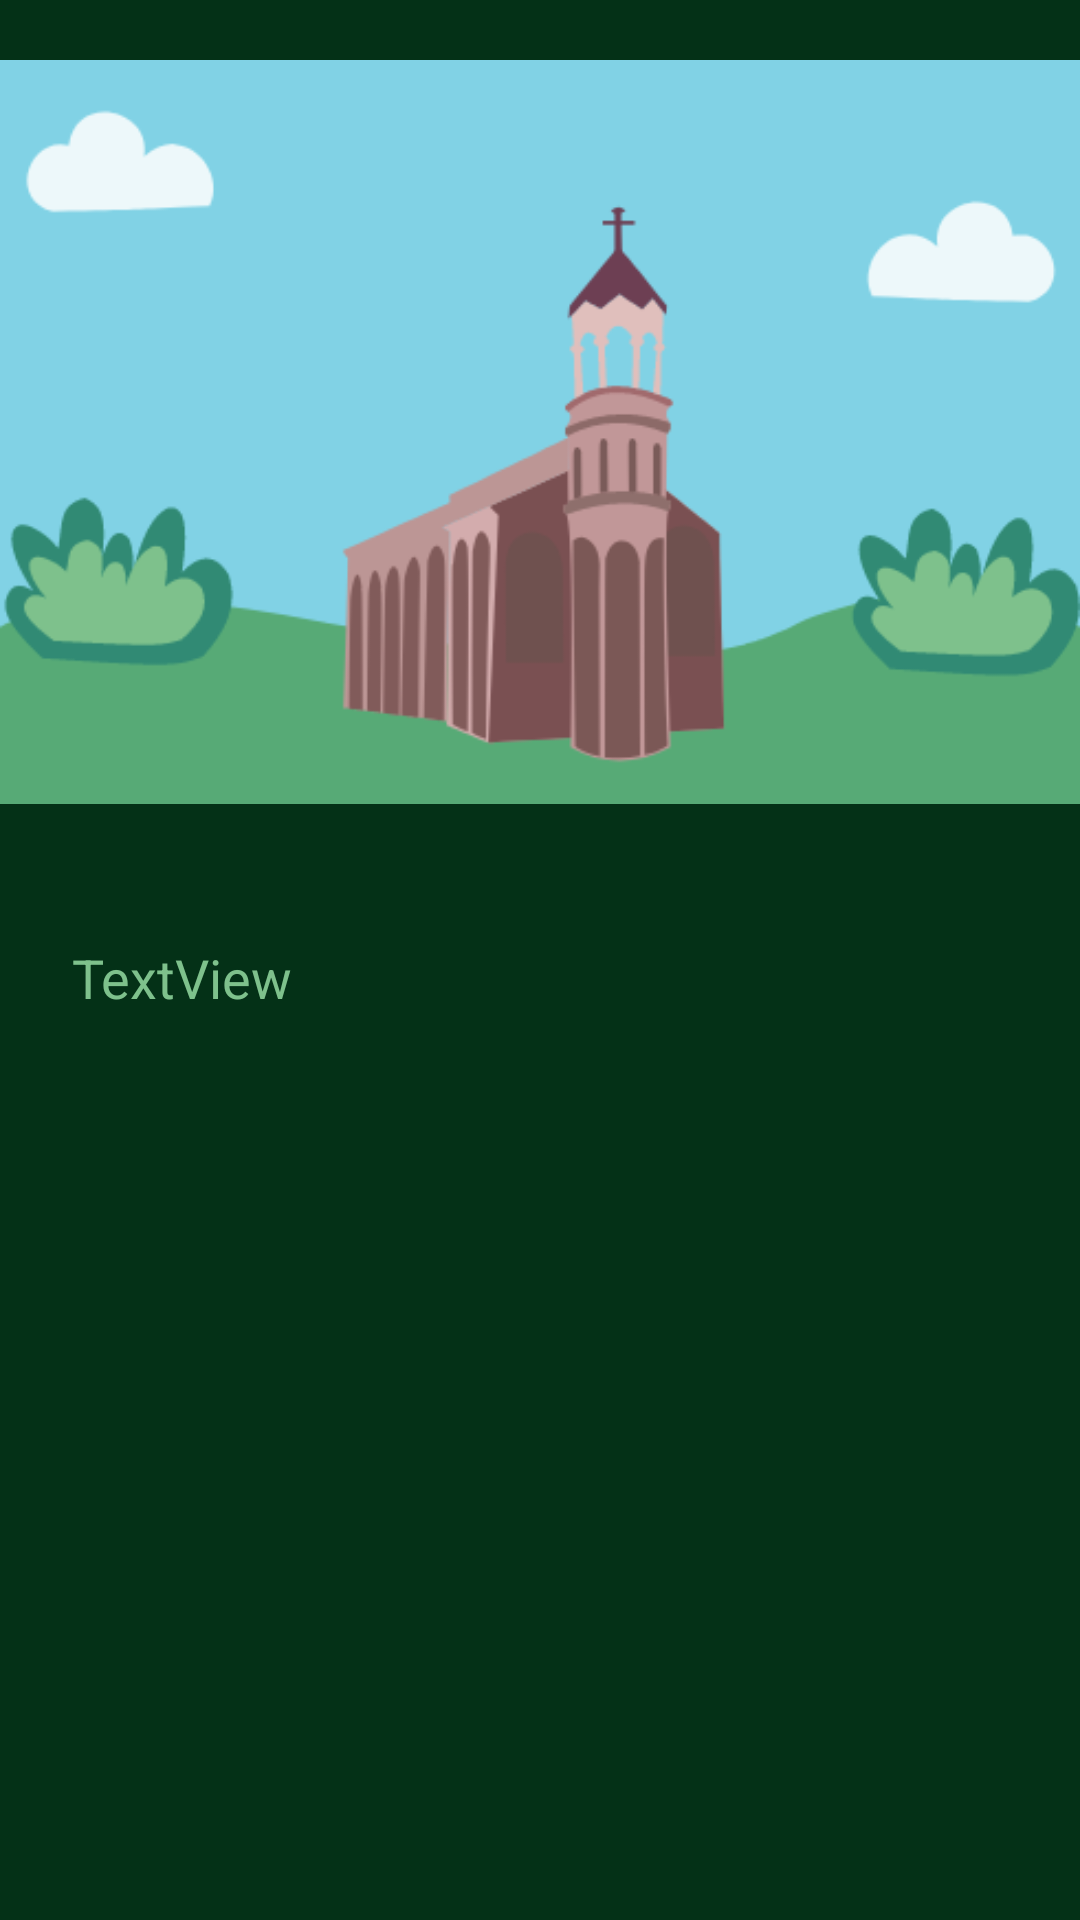

This screen was rendered from an Android layout file. Write that file and the resources it references.
<!-- AndroidManifest.xml: application theme Theme.Armenia -->
<!-- res/layout/activity_mashtoc_info.xml -->
<?xml version="1.0" encoding="utf-8"?>
<androidx.constraintlayout.widget.ConstraintLayout xmlns:android="http://schemas.android.com/apk/res/android"
    xmlns:app="http://schemas.android.com/apk/res-auto"
    xmlns:tools="http://schemas.android.com/tools"
    android:layout_width="match_parent"
    android:layout_height="match_parent"
    android:background="#043117"
    tools:context=".garniInfo">

    <LinearLayout
        android:id="@+id/linearLayout"
        android:layout_width="match_parent"
        android:layout_height="wrap_content"
        android:orientation="horizontal"
        app:layout_constraintEnd_toEndOf="parent"
        app:layout_constraintStart_toStartOf="parent"
        app:layout_constraintTop_toTopOf="parent">

        <androidx.constraintlayout.widget.ConstraintLayout
            android:layout_width="wrap_content"
            android:layout_height="wrap_content"
            android:layout_weight="1"/>

    </LinearLayout>

    <ScrollView
        android:id="@+id/my_scroll_view"
        android:layout_width="match_parent"
        android:layout_height="0dp"
        android:layout_marginStart="24dp"
        android:layout_marginEnd="24dp"
        app:layout_constraintBottom_toBottomOf="parent"
        app:layout_constraintEnd_toStartOf="@+id/guideline3"
        app:layout_constraintHorizontal_bias="0.503"
        app:layout_constraintStart_toStartOf="@+id/guideline2"
        app:layout_constraintTop_toTopOf="@+id/guideline7">


        <TextView
            android:id="@+id/textView2"
            android:layout_width="match_parent"
            android:layout_height="wrap_content"
            android:text="TextView"

            android:textColor="@color/greentext"
            android:textSize="18sp" />
    </ScrollView>

    <androidx.constraintlayout.widget.Guideline
        android:id="@+id/guideline2"
        android:layout_width="wrap_content"
        android:layout_height="wrap_content"
        android:orientation="vertical"
        app:layout_constraintGuide_percent="0.1" />

    <androidx.constraintlayout.widget.Guideline
        android:id="@+id/guideline3"
        android:layout_width="wrap_content"
        android:layout_height="wrap_content"
        android:orientation="vertical"
        app:layout_constraintGuide_percent="0.9" />

    <androidx.constraintlayout.widget.Guideline
        android:id="@+id/guideline7"
        android:layout_width="wrap_content"
        android:layout_height="wrap_content"
        android:orientation="horizontal"
        app:layout_constraintGuide_percent="0.49" />

    <androidx.constraintlayout.widget.Guideline
        android:id="@+id/guideline16"
        android:layout_width="wrap_content"
        android:layout_height="wrap_content"
        android:orientation="horizontal"
        app:layout_constraintGuide_percent="0.45" />

    <ImageView
        android:id="@+id/imageView7"
        android:layout_width="match_parent"
        android:layout_height="0dp"
        app:layout_constraintBottom_toTopOf="@+id/guideline16"
        app:layout_constraintEnd_toEndOf="parent"
        app:layout_constraintStart_toStartOf="parent"
        app:layout_constraintTop_toBottomOf="@+id/linearLayout"
        app:srcCompat="@drawable/mashtocinfo" />

</androidx.constraintlayout.widget.ConstraintLayout>
<!-- resources referenced by this layout -->
<resources>
  <color name="greentext">#7EC18C</color>
  <!-- drawable mashtocinfo: png bitmap (drawable, 24260 bytes) -->
  <style name="Theme.Armenia" parent="Theme.AppCompat.DayNight.NoActionBar">
          
          <item name="colorPrimary">@color/purple_500</item>
          <item name="colorPrimaryVariant">@color/purple_700</item>
          <item name="colorOnPrimary">@color/white</item>
          
          <item name="colorSecondary">@color/teal_200</item>
          <item name="colorSecondaryVariant">@color/teal_700</item>
          <item name="colorOnSecondary">@color/black</item>
          
          <item name="android:statusBarColor">?attr/colorPrimaryVariant</item>
          
      </style>
  <color name="purple_500">#FF6200EE</color>
  <color name="purple_700">#FF3700B3</color>
  <color name="white">#FFFFFFFF</color>
  <color name="teal_200">#FF03DAC5</color>
  <color name="teal_700">#FF018786</color>
  <color name="black">#FF000000</color>
</resources>
